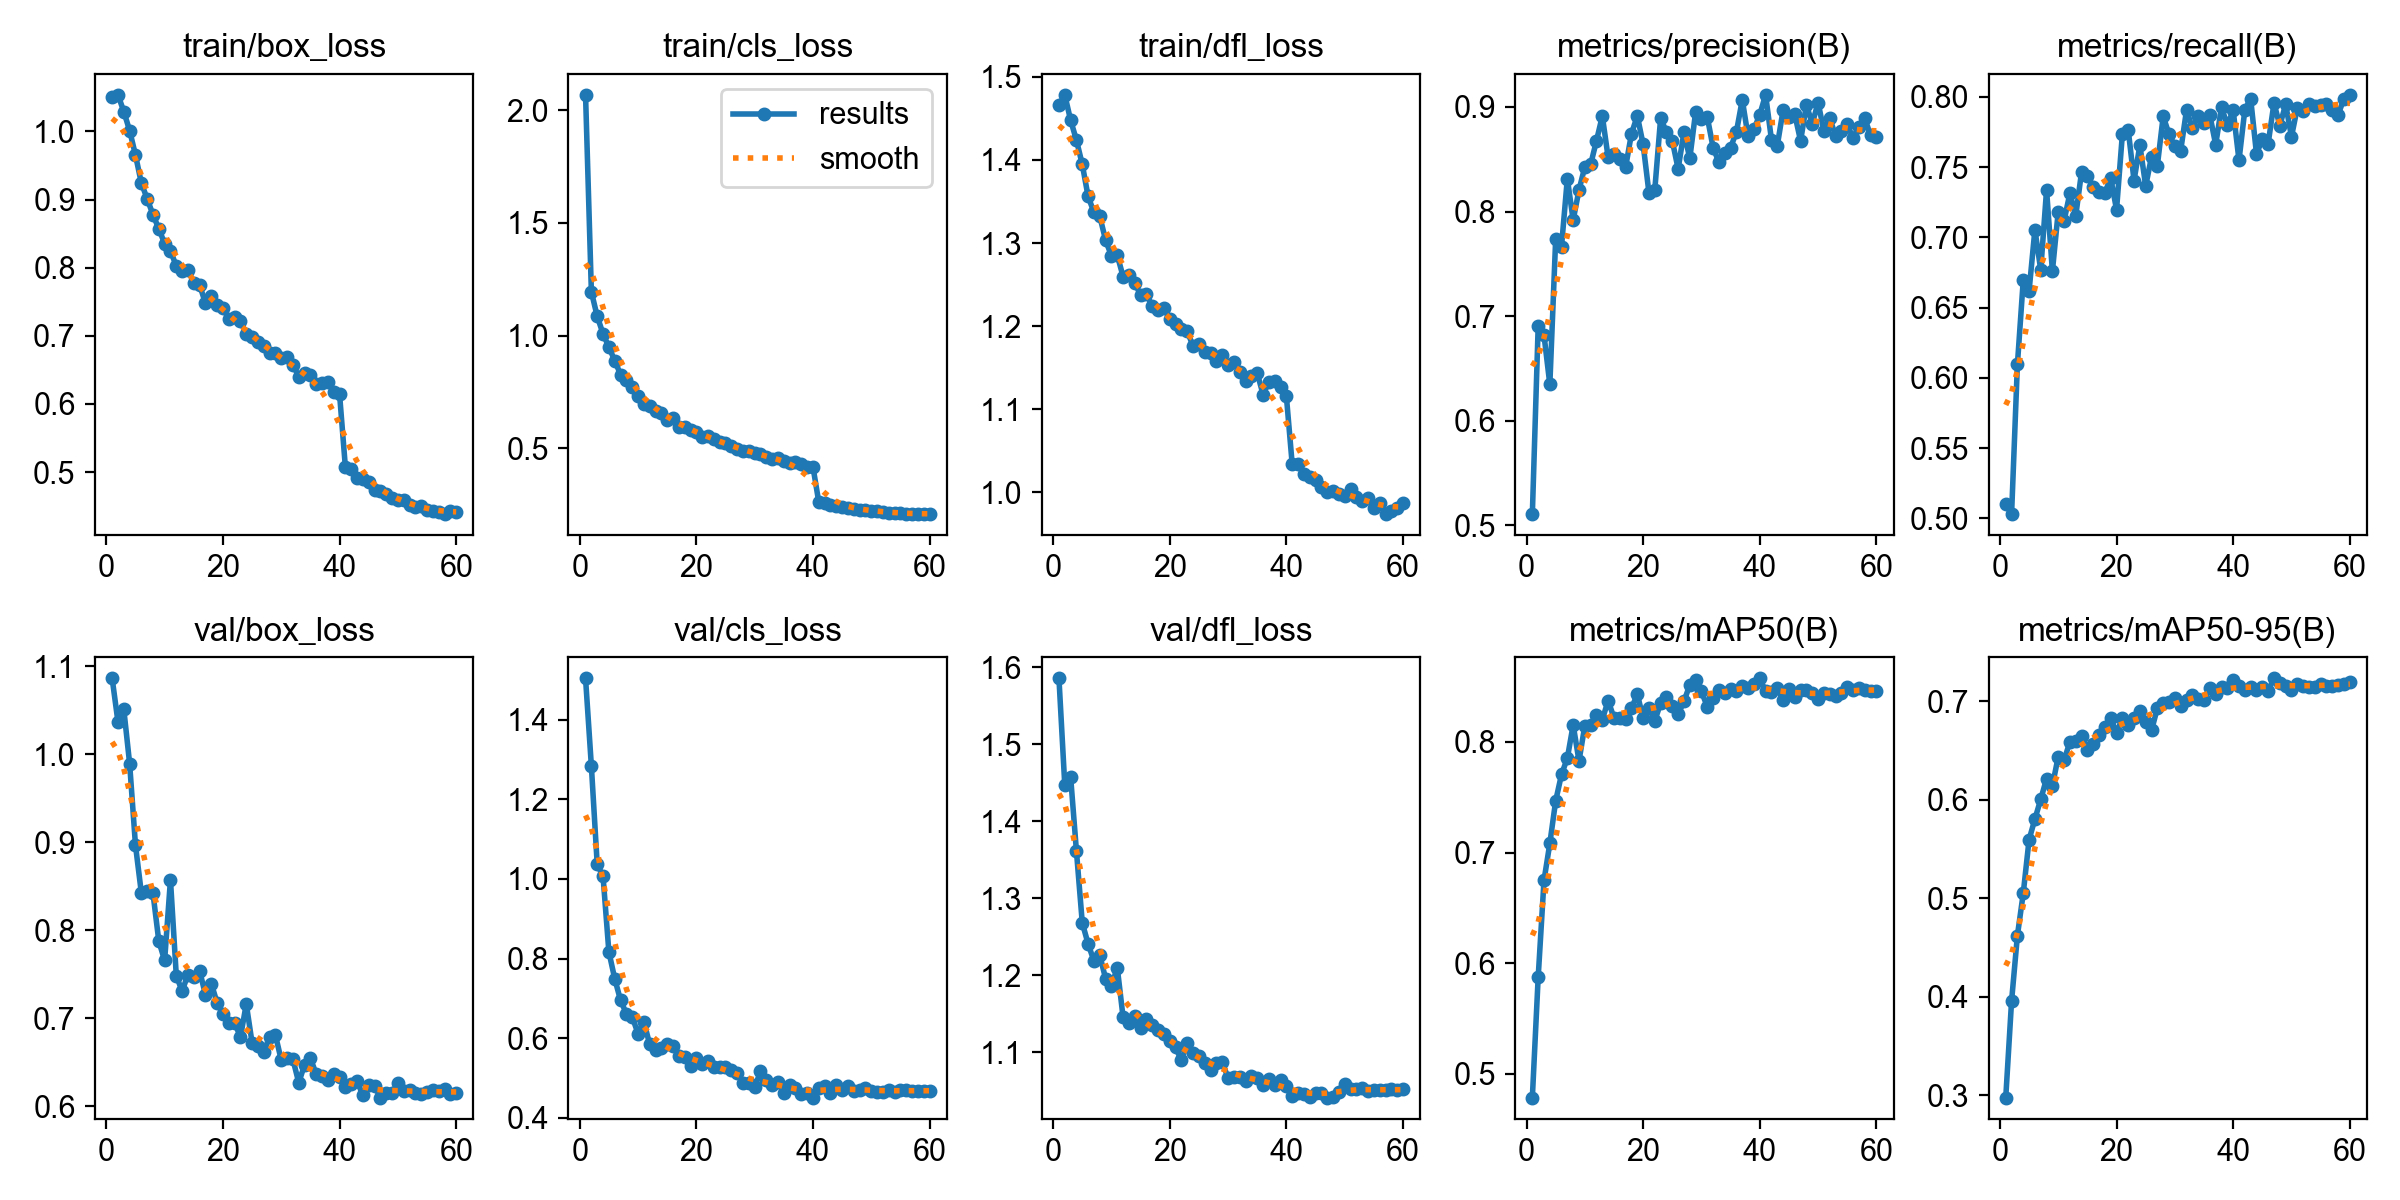

Source data for this figure (header and first rows):
epoch, time, train/box_loss, train/cls_loss, train/dfl_loss, metrics/precision(B), metrics/recall(B), metrics/mAP50(B), metrics/mAP50-95(B), val/box_loss, val/cls_loss, val/dfl_loss, lr/pg0, lr/pg1, lr/pg2
1, 124.6, 1.051, 2.069, 1.466, 0.5109, 0.51, 0.4786, 0.2974, 1.086, 1.504, 1.586, 0.0003683, 0.0003683, 0.0003683
2, 206.8, 1.054, 1.194, 1.478, 0.6906, 0.503, 0.5873, 0.3955, 1.037, 1.283, 1.447, 0.0007381, 0.0007381, 0.0007381
3, 279.8, 1.029, 1.086, 1.448, 0.6819, 0.6095, 0.6748, 0.4619, 1.051, 1.037, 1.458, 0.001106, 0.001106, 0.001106
4, 350, 1.001, 1.008, 1.424, 0.6348, 0.6693, 0.7082, 0.5047, 0.9895, 1.006, 1.361, 0.001104, 0.001104, 0.001104
5, 427, 0.9653, 0.9491, 1.395, 0.7736, 0.6618, 0.7467, 0.5593, 0.8968, 0.8169, 1.268, 0.001099, 0.001099, 0.001099
6, 503.3, 0.9245, 0.8893, 1.356, 0.7666, 0.7055, 0.7705, 0.5802, 0.843, 0.7496, 1.241, 0.001092, 0.001092, 0.001092
7, 575.4, 0.9011, 0.8269, 1.337, 0.8315, 0.6768, 0.7852, 0.6002, 0.8448, 0.6953, 1.219, 0.001084, 0.001084, 0.001084
8, 646.7, 0.8778, 0.8042, 1.332, 0.792, 0.7338, 0.8152, 0.6213, 0.8424, 0.6616, 1.226, 0.001074, 0.001074, 0.001074
9, 714.8, 0.857, 0.7703, 1.303, 0.8206, 0.6759, 0.7828, 0.6139, 0.7878, 0.6536, 1.196, 0.001063, 0.001063, 0.001063
10, 781.8, 0.8354, 0.7334, 1.285, 0.8428, 0.7183, 0.8145, 0.6436, 0.7658, 0.6116, 1.186, 0.001051, 0.001051, 0.001051
11, 854.6, 0.8247, 0.6956, 1.285, 0.8451, 0.7117, 0.815, 0.64, 0.8574, 0.6413, 1.21, 0.001037, 0.001037, 0.001037
12, 923.2, 0.8024, 0.6863, 1.26, 0.8678, 0.7314, 0.8242, 0.6585, 0.7486, 0.5847, 1.145, 0.001022, 0.001022, 0.001022
13, 994.1, 0.7954, 0.6655, 1.262, 0.8913, 0.7153, 0.82, 0.6595, 0.731, 0.57, 1.137, 0.001006, 0.001006, 0.001006
14, 1062, 0.796, 0.6552, 1.252, 0.8517, 0.7465, 0.8373, 0.665, 0.7497, 0.5765, 1.148, 0.0009884, 0.0009884, 0.0009884
15, 1130, 0.7781, 0.6265, 1.238, 0.8552, 0.744, 0.8215, 0.6508, 0.7468, 0.5862, 1.131, 0.0009697, 0.0009697, 0.0009697
16, 1202, 0.7749, 0.6342, 1.239, 0.8499, 0.7359, 0.8215, 0.6566, 0.7542, 0.5811, 1.144, 0.0009499, 0.0009499, 0.0009499
17, 1272, 0.7476, 0.5953, 1.224, 0.8428, 0.732, 0.8209, 0.6652, 0.7268, 0.5558, 1.136, 0.000929, 0.000929, 0.000929
18, 1341, 0.7582, 0.5936, 1.219, 0.8744, 0.7318, 0.8302, 0.6736, 0.7396, 0.5519, 1.129, 0.0009071, 0.0009071, 0.0009071
19, 1416, 0.7455, 0.5818, 1.222, 0.8916, 0.7423, 0.8431, 0.6829, 0.7176, 0.5295, 1.123, 0.0008843, 0.0008843, 0.0008843
20, 1485, 0.7403, 0.5729, 1.208, 0.8642, 0.7197, 0.8212, 0.6673, 0.7046, 0.5503, 1.115, 0.0008606, 0.0008606, 0.0008606
21, 1555, 0.7251, 0.5515, 1.203, 0.8178, 0.7735, 0.8309, 0.6832, 0.6946, 0.5341, 1.106, 0.000836, 0.000836, 0.000836
22, 1622, 0.7276, 0.5524, 1.197, 0.821, 0.7767, 0.8191, 0.6759, 0.6952, 0.5414, 1.089, 0.0008107, 0.0008107, 0.0008107
23, 1694, 0.7214, 0.542, 1.194, 0.8893, 0.7405, 0.8348, 0.6823, 0.6786, 0.5271, 1.111, 0.0007847, 0.0007847, 0.0007847
24, 1762, 0.703, 0.5281, 1.176, 0.8759, 0.7656, 0.8404, 0.6899, 0.7163, 0.5287, 1.099, 0.0007581, 0.0007581, 0.0007581
25, 1831, 0.6985, 0.5223, 1.179, 0.8676, 0.7366, 0.8324, 0.679, 0.672, 0.5282, 1.095, 0.000731, 0.000731, 0.000731
26, 1899, 0.6902, 0.5116, 1.169, 0.8409, 0.7574, 0.8247, 0.6702, 0.6685, 0.5202, 1.085, 0.0007034, 0.0007034, 0.0007034
27, 1966, 0.6844, 0.4953, 1.168, 0.8759, 0.7511, 0.8366, 0.6928, 0.6615, 0.5134, 1.077, 0.0006754, 0.0006754, 0.0006754
28, 2034, 0.6742, 0.4866, 1.158, 0.8509, 0.7861, 0.8514, 0.6977, 0.6794, 0.4867, 1.086, 0.0006471, 0.0006471, 0.0006471
29, 2114, 0.6754, 0.4859, 1.165, 0.8952, 0.7735, 0.8558, 0.6987, 0.681, 0.4867, 1.088, 0.0006185, 0.0006185, 0.0006185
30, 2196, 0.6672, 0.4776, 1.154, 0.8886, 0.7649, 0.8455, 0.7034, 0.6526, 0.4766, 1.066, 0.0005898, 0.0005898, 0.0005898
31, 2275, 0.6689, 0.4751, 1.157, 0.8903, 0.7618, 0.8317, 0.6948, 0.6547, 0.5164, 1.068, 0.0005611, 0.0005611, 0.0005611
32, 2347, 0.6577, 0.4615, 1.145, 0.8611, 0.7906, 0.8399, 0.7014, 0.6535, 0.4942, 1.068, 0.0005323, 0.0005323, 0.0005323
33, 2421, 0.64, 0.4539, 1.134, 0.847, 0.7779, 0.847, 0.7058, 0.6269, 0.483, 1.063, 0.0005036, 0.0005036, 0.0005036
34, 2496, 0.6455, 0.456, 1.14, 0.8557, 0.7862, 0.8444, 0.7023, 0.6474, 0.4908, 1.069, 0.000475, 0.000475, 0.000475
35, 2570, 0.6423, 0.444, 1.144, 0.8611, 0.7814, 0.8473, 0.7014, 0.6548, 0.4619, 1.067, 0.0004467, 0.0004467, 0.0004467
36, 2638, 0.6288, 0.4348, 1.118, 0.8764, 0.7869, 0.8461, 0.713, 0.6365, 0.4825, 1.057, 0.0004187, 0.0004187, 0.0004187
37, 2708, 0.6304, 0.4378, 1.133, 0.9069, 0.7661, 0.8503, 0.707, 0.6343, 0.4753, 1.065, 0.0003911, 0.0003911, 0.0003911
38, 2779, 0.6323, 0.4278, 1.135, 0.8718, 0.7925, 0.8489, 0.7143, 0.6302, 0.4605, 1.057, 0.000364, 0.000364, 0.000364
39, 2850, 0.6175, 0.4185, 1.127, 0.8786, 0.7799, 0.8524, 0.7136, 0.6371, 0.4621, 1.064, 0.0003374, 0.0003374, 0.0003374
40, 2916, 0.6142, 0.4167, 1.116, 0.8926, 0.7904, 0.8574, 0.721, 0.6333, 0.4508, 1.056, 0.0003114, 0.0003114, 0.0003114
41, 3020, 0.5069, 0.2602, 1.034, 0.9116, 0.7549, 0.8457, 0.7153, 0.6217, 0.4761, 1.043, 0.0002861, 0.0002861, 0.0002861
42, 3089, 0.5045, 0.2566, 1.034, 0.8689, 0.7908, 0.8448, 0.7114, 0.6251, 0.4794, 1.047, 0.0002615, 0.0002615, 0.0002615
43, 3157, 0.4915, 0.2477, 1.022, 0.863, 0.7987, 0.8487, 0.7141, 0.6287, 0.462, 1.046, 0.0002378, 0.0002378, 0.0002378
44, 3224, 0.4903, 0.2445, 1.019, 0.8969, 0.7594, 0.8376, 0.7108, 0.6124, 0.4819, 1.042, 0.000215, 0.000215, 0.000215
45, 3294, 0.485, 0.2404, 1.015, 0.8901, 0.7698, 0.848, 0.7139, 0.6239, 0.4687, 1.047, 0.0001931, 0.0001931, 0.0001931
46, 3375, 0.4745, 0.2356, 1.006, 0.893, 0.7668, 0.8406, 0.7105, 0.6231, 0.4789, 1.047, 0.0001722, 0.0001722, 0.0001722
47, 3442, 0.4722, 0.2305, 1.001, 0.8676, 0.7956, 0.8465, 0.7231, 0.6099, 0.4663, 1.041, 0.0001524, 0.0001524, 0.0001524
48, 3508, 0.4676, 0.2266, 1.001, 0.902, 0.7796, 0.847, 0.7187, 0.6153, 0.4708, 1.042, 0.0001337, 0.0001337, 0.0001337
49, 3574, 0.4619, 0.2253, 0.9985, 0.8839, 0.7947, 0.8441, 0.7152, 0.6153, 0.475, 1.049, 0.0001161, 0.0001161, 0.0001161
50, 3642, 0.4585, 0.2221, 0.9954, 0.9042, 0.7718, 0.8388, 0.7117, 0.6263, 0.4679, 1.058, 9.98323e-05, 9.98323e-05, 9.98323e-05
51, 3712, 0.4588, 0.2203, 1.004, 0.877, 0.7923, 0.8437, 0.7178, 0.6174, 0.4637, 1.053, 8.47887e-05, 8.47887e-05, 8.47887e-05
52, 3780, 0.4512, 0.2164, 0.9942, 0.8891, 0.7898, 0.8436, 0.715, 0.6188, 0.4651, 1.052, 7.10504e-05, 7.10504e-05, 7.10504e-05
53, 3848, 0.4487, 0.2142, 0.9898, 0.8725, 0.795, 0.841, 0.7142, 0.6147, 0.4705, 1.053, 5.86552e-05, 5.86552e-05, 5.86552e-05
54, 3917, 0.4497, 0.2138, 0.9934, 0.8771, 0.7936, 0.844, 0.7148, 0.6138, 0.4658, 1.05, 4.76371e-05, 4.76371e-05, 4.76371e-05
55, 3984, 0.4448, 0.2115, 0.9816, 0.8833, 0.7943, 0.8496, 0.7176, 0.6165, 0.4706, 1.05, 3.80262e-05, 3.80262e-05, 3.80262e-05
56, 4052, 0.4434, 0.2087, 0.9878, 0.8703, 0.7953, 0.8471, 0.7157, 0.6182, 0.4694, 1.051, 2.98489e-05, 2.98489e-05, 2.98489e-05
57, 4117, 0.4415, 0.2074, 0.974, 0.881, 0.7908, 0.8488, 0.715, 0.617, 0.4676, 1.05, 2.31276e-05, 2.31276e-05, 2.31276e-05
58, 4182, 0.4385, 0.2082, 0.9778, 0.8893, 0.7874, 0.847, 0.7158, 0.6198, 0.467, 1.052, 1.78807e-05, 1.78807e-05, 1.78807e-05
59, 4249, 0.4425, 0.2092, 0.9816, 0.8729, 0.7987, 0.8459, 0.7178, 0.6141, 0.4683, 1.05, 1.41227e-05, 1.41227e-05, 1.41227e-05
60, 4317, 0.441, 0.2079, 0.9878, 0.8714, 0.8015, 0.8462, 0.7198, 0.6152, 0.4679, 1.052, 1.18637e-05, 1.18637e-05, 1.18637e-05
